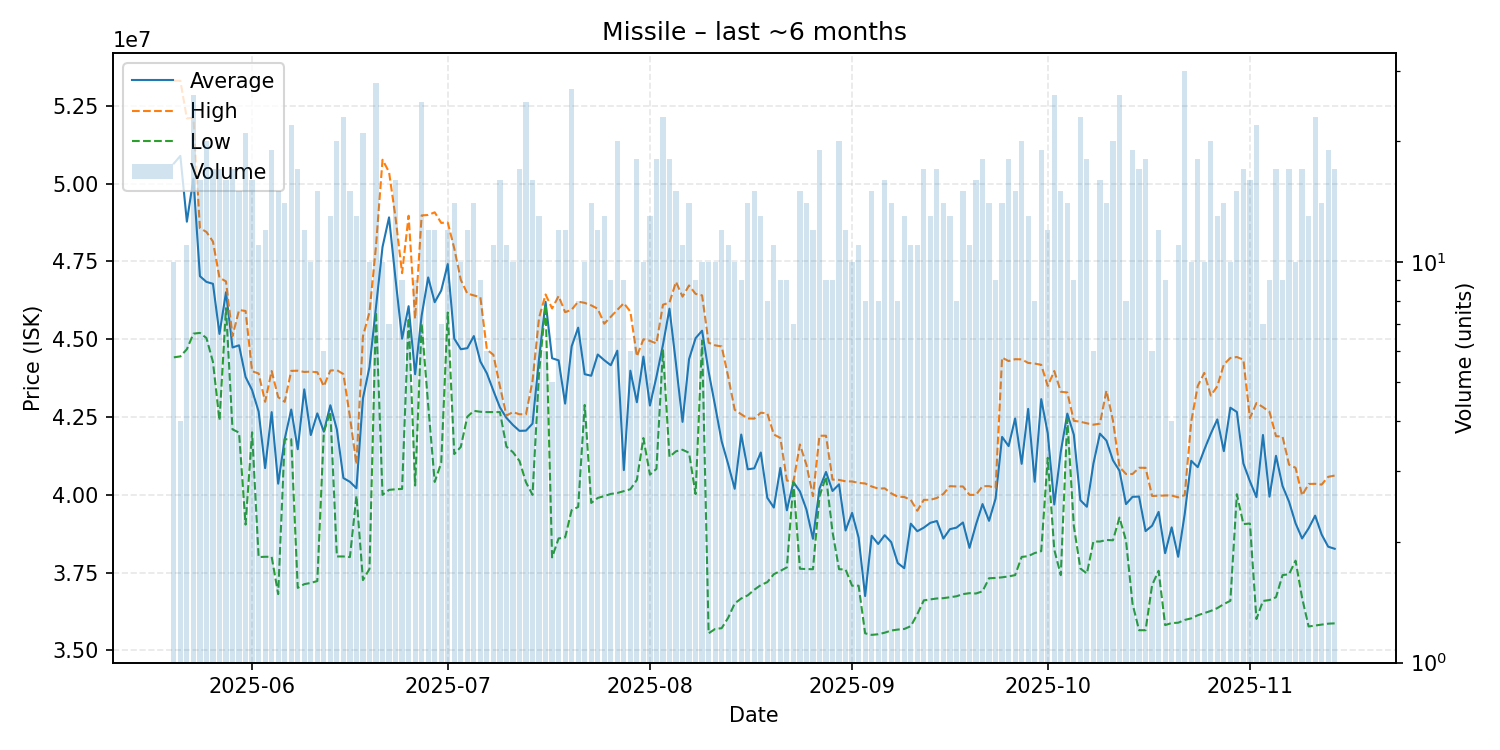

The table this chart was drawn from, first rows:
date, average, highest, lowest, order_count, volume
2025-05-20, 50648000, 53310000, 44420000, 10, 10
2025-05-21, 50895000, 53310000, 44450000, 4, 4
2025-05-22, 48779091, 52100000, 44680000, 11, 11
2025-05-23, 50166538, 52120000, 45180000, 19, 26
2025-05-24, 47028125, 48570000, 45205000, 15, 16
2025-05-25, 46844000, 48450000, 45040000, 18, 20
2025-05-26, 46783529, 48140000, 44270000, 15, 17
2025-05-27, 45172353, 46980000, 42390000, 17, 17
2025-05-28, 46511250, 46860000, 46000000, 13, 16
2025-05-29, 44736471, 45100000, 42105000, 17, 17
2025-05-30, 44806000, 45940000, 42000000, 15, 15
2025-05-31, 43788095, 45910000, 39045000, 20, 21
2025-06-01, 43365625, 43975000, 42010000, 16, 16
2025-06-02, 42678182, 43900000, 38000000, 11, 11
2025-06-03, 40859167, 42990000, 38010000, 12, 12
2025-06-04, 42658947, 43980000, 38010000, 18, 19
2025-06-05, 40359333, 43140000, 36810000, 15, 15
2025-06-06, 41792857, 42990000, 41785000, 11, 14
2025-06-07, 42742727, 43985000, 41790000, 22, 22
2025-06-08, 41466471, 43990000, 37010000, 15, 17
2025-06-09, 43390000, 43950000, 37130000, 12, 12
2025-06-10, 41922000, 43960000, 37170000, 10, 10
2025-06-11, 42618000, 43940000, 37230000, 12, 15
2025-06-12, 42030000, 43490000, 42020000, 6, 6
2025-06-13, 42879231, 43995000, 42670000, 13, 13
2025-06-14, 42101500, 44010000, 38020000, 17, 20
2025-06-15, 40540435, 43880000, 38020000, 17, 23
2025-06-16, 40419333, 42510000, 38000000, 15, 15
2025-06-17, 40212308, 40980000, 39970000, 10, 13
2025-06-18, 43105714, 45100000, 37260000, 17, 21
2025-06-19, 44109000, 45870000, 37620000, 10, 10
2025-06-20, 46046071, 48000000, 45880000, 27, 28
2025-06-21, 47967000, 50770000, 40000000, 10, 10
2025-06-22, 48917143, 50375000, 40160000, 7, 7
2025-06-23, 46924375, 48900000, 40180000, 10, 16
2025-06-24, 45018889, 47125000, 40190000, 7, 9
2025-06-25, 46062857, 48970000, 45690000, 6, 7
2025-06-26, 43876667, 45660000, 40300000, 9, 9
2025-06-27, 45761600, 48980000, 45510000, 19, 25
2025-06-28, 46988333, 48995000, 42890000, 12, 12
2025-06-29, 46191667, 49080000, 40415000, 12, 12
2025-06-30, 46565714, 48740000, 41030000, 7, 7
2025-07-01, 47415833, 48755000, 45860000, 11, 12
2025-07-02, 45022143, 47920000, 41310000, 12, 14
2025-07-03, 44681000, 46910000, 41540000, 9, 10
2025-07-04, 44713333, 46470000, 42510000, 10, 12
2025-07-05, 45102857, 46410000, 42700000, 14, 14
2025-07-06, 44286667, 46355000, 42670000, 8, 9
2025-07-07, 43905000, 44670000, 42660000, 6, 6
2025-07-08, 43346364, 44500000, 42660000, 10, 11
2025-07-09, 42811875, 43490000, 42660000, 13, 16
2025-07-10, 42472727, 42550000, 41550000, 6, 11
2025-07-11, 42245000, 42660000, 41370000, 9, 10
2025-07-12, 42055882, 42590000, 41090000, 16, 17
2025-07-13, 42064400, 42590000, 40400000, 22, 25
2025-07-14, 42290000, 43660000, 40000000, 13, 16
2025-07-15, 44380769, 45690000, 43930000, 13, 13
2025-07-16, 46203333, 46440000, 46100000, 6, 6
2025-07-17, 44390000, 45990000, 37990000, 5, 5
2025-07-18, 44322500, 46390000, 38600000, 12, 12
... 119 more rows
